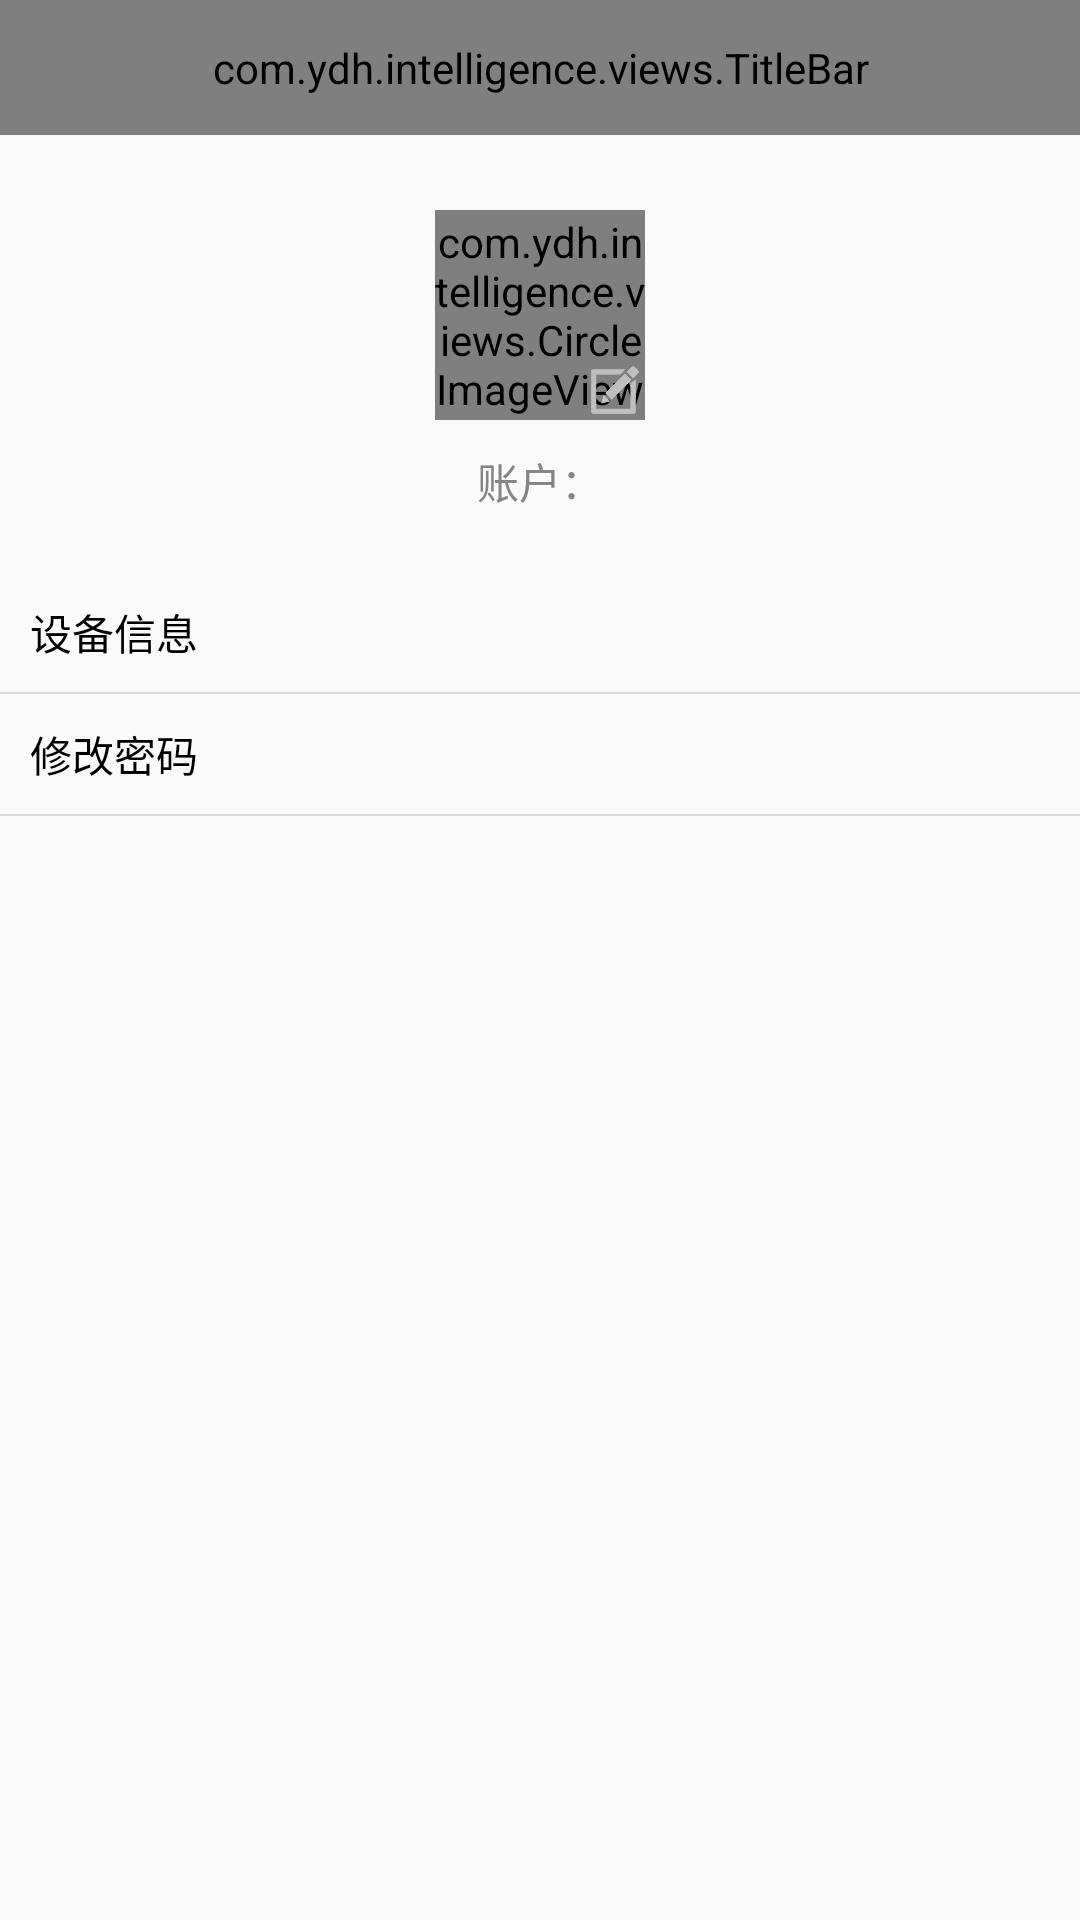

Layout XML and referenced resources for this Android screen:
<!-- AndroidManifest.xml: application theme AppTheme -->
<!-- res/layout/activity_user.xml -->
<?xml version="1.0" encoding="utf-8"?>
<LinearLayout xmlns:android="http://schemas.android.com/apk/res/android"
    xmlns:app="http://schemas.android.com/apk/res-auto"
    xmlns:tools="http://schemas.android.com/tools"
    android:layout_width="match_parent"
    android:layout_height="match_parent"
    android:orientation="vertical"
    tools:context=".activitys.UserActivity">

    <com.ydh.intelligence.views.TitleBar
        android:id="@+id/title_bar"
        android:layout_width="match_parent"
        android:layout_height="45dp"
        app:tb_title="我的" />

    <FrameLayout
        android:layout_width="80dp"
        android:layout_height="80dp"
        android:layout_gravity="center"
        android:layout_marginTop="20dp">

        <com.ydh.intelligence.views.CircleImageView
            android:id="@+id/iv_head"
            android:layout_width="70dp"
            android:layout_height="70dp"
            android:layout_gravity="center"
            android:src="@mipmap/default_header" />

        <ImageView
            android:id="@+id/iv_editor"
            android:layout_width="30dp"
            android:layout_height="30dp"
            android:layout_gravity="right|bottom"
            android:padding="7dp"
            android:src="@mipmap/editor_gray" />
    </FrameLayout>


    <TextView
        android:id="@+id/tv_account"
        android:layout_width="wrap_content"
        android:layout_height="wrap_content"
        android:layout_gravity="center_horizontal"
        android:paddingTop="5dp"
        android:text="账户："
        android:textColor="@color/color_85"
        android:textSize="14sp" />

    <LinearLayout
        android:id="@+id/ll_device"
        android:layout_width="match_parent"
        android:layout_height="wrap_content"
        android:layout_marginTop="20dp"
        android:gravity="center_vertical"
        android:orientation="horizontal"
        android:paddingLeft="10dp">

        <TextView
            android:layout_width="match_parent"
            android:layout_height="wrap_content"
            android:layout_weight="1"
            android:text="设备信息"
            android:textColor="@color/color_black"
            android:textSize="14sp" />

        <ImageView
            android:layout_width="40dp"
            android:layout_height="40dp"
            android:padding="12dp"
            android:src="@mipmap/right_arrows_icon" />
    </LinearLayout>

    <View
        android:layout_width="match_parent"
        android:layout_height="0.5dp"
        android:background="@color/color_divide" />

    <LinearLayout
        android:id="@+id/ll_password"
        android:layout_width="match_parent"
        android:layout_height="wrap_content"
        android:gravity="center_vertical"
        android:orientation="horizontal"
        android:paddingLeft="10dp">

        <TextView
            android:layout_width="match_parent"
            android:layout_height="wrap_content"
            android:layout_weight="1"
            android:text="修改密码"
            android:textColor="@color/color_black"
            android:textSize="14sp" />

        <ImageView
            android:layout_width="40dp"
            android:layout_height="40dp"
            android:padding="12dp"
            android:src="@mipmap/right_arrows_icon" />
    </LinearLayout>

    <View
        android:layout_width="match_parent"
        android:layout_height="0.5dp"
        android:background="@color/color_divide" />
</LinearLayout>
<!-- resources referenced by this layout -->
<resources>
  <color name="color_85">#858585</color>
  <color name="color_black">#000000</color>
  <color name="color_divide">#D9D9D9</color>
  <!-- mipmap default_header: png bitmap (mipmap-xxhdpi, 1397 bytes) -->
  <!-- mipmap editor_gray: png bitmap (mipmap-xxhdpi, 1578 bytes) -->
  <style name="AppTheme" parent="Theme.AppCompat.Light.DarkActionBar">
          
          <item name="colorPrimary">@color/color_theme</item>
          <item name="colorPrimaryDark">@color/color_theme</item>
          <item name="colorAccent">@color/color_theme</item>
      </style>
  <color name="color_theme">#414140</color>
</resources>
